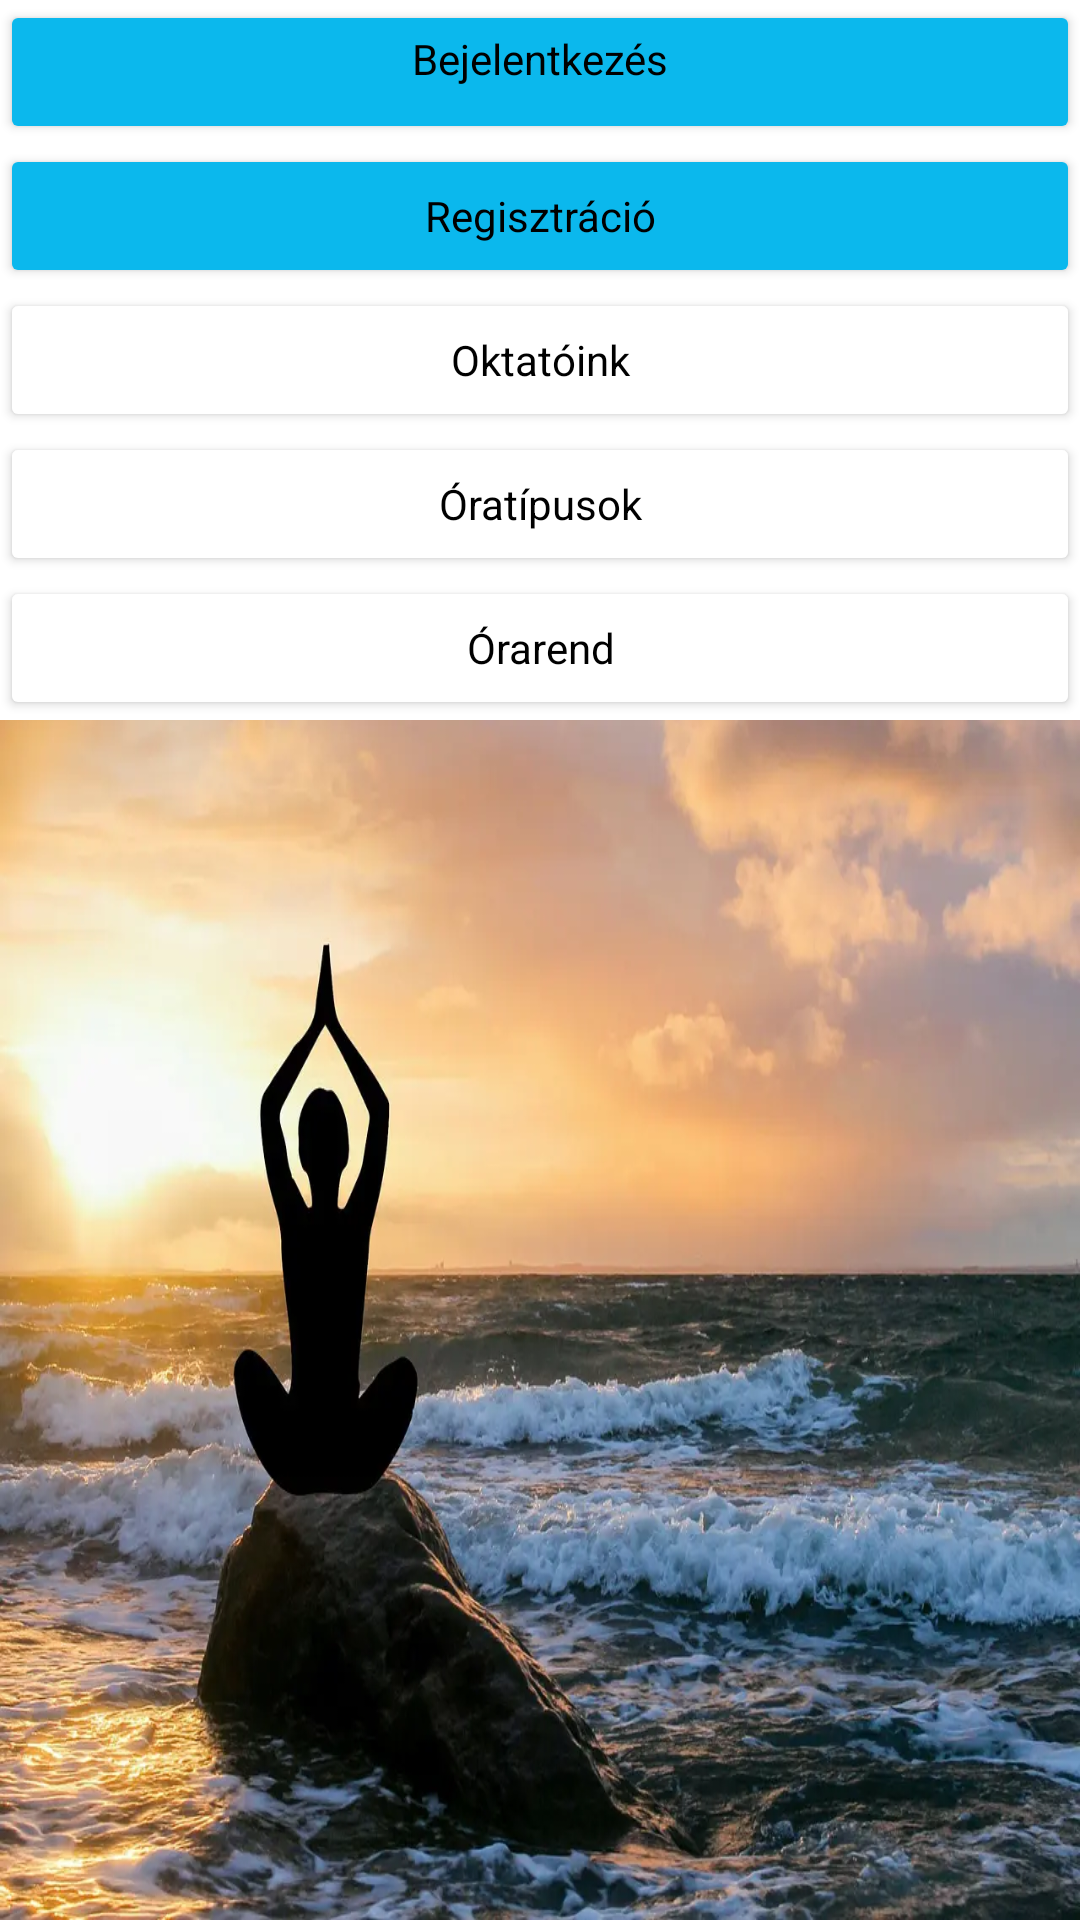

Reconstruct the res/layout file that produces this screen, plus the resources it refers to.
<!-- AndroidManifest.xml: application theme Theme.Yoga_booking_android -->
<!-- res/layout/activity_main.xml -->
<?xml version="1.0" encoding="utf-8"?>
<LinearLayout xmlns:android="http://schemas.android.com/apk/res/android"
    xmlns:app="http://schemas.android.com/apk/res-auto"
    xmlns:tools="http://schemas.android.com/tools"
    android:layout_width="match_parent"
    android:layout_height="match_parent"
    android:orientation="vertical"
    tools:context=".MainActivity">

    <Button
        android:id="@+id/loginButton"
        android:layout_width="match_parent"
        android:layout_height="wrap_content"
        android:backgroundTint="#0BB8ED"
        android:textColor="@color/black"
        android:gravity="center_horizontal"
        style="@style/MaterialAlertDialog.Material3"
        android:text="Bejelentkezés" />

    <Button
        android:id="@+id/signupButton"
        android:layout_width="match_parent"
        android:layout_height="wrap_content"
        android:backgroundTint="#0BB8ED"
        android:textColor="@color/black"
        style="@style/MaterialAlertDialog.Material3"
        android:text="Regisztráció" />

    <Button
        android:id="@+id/yogaTrainersBtn"
        android:layout_width="match_parent"
        android:layout_height="wrap_content"
        android:backgroundTint="@color/white"
        android:textColor="@color/black"
        style="@style/MaterialAlertDialog.Material3"
        android:text="Oktatóink" />

    <Button
        android:id="@+id/yogaTypesBtn"
        android:layout_width="match_parent"
        android:layout_height="wrap_content"
        android:backgroundTint="@color/white"
        android:textColor="@color/black"
        style="@style/MaterialAlertDialog.Material3"
        android:text="Óratípusok" />

    <Button
        android:id="@+id/trainingsBtn"
        android:layout_width="match_parent"
        android:layout_height="wrap_content"
        android:backgroundTint="@color/white"
        android:textColor="@color/black"
        style="@style/MaterialAlertDialog.Material3"
        android:text="Órarend" />

    <ImageView
        android:id="@+id/imageView"
        android:layout_width="match_parent"
        android:layout_height="match_parent"
        android:scaleType="fitXY"
        app:srcCompat="@drawable/joga_background" />
</LinearLayout>
<!-- resources referenced by this layout -->
<resources>
  <!-- drawable joga_background: jpg bitmap (drawable, 84320 bytes) -->
  <style name="Theme.Yoga_booking_android" parent="Theme.MaterialComponents.DayNight.DarkActionBar">
          
          <item name="colorPrimary">@color/purple_500</item>
          <item name="colorPrimaryVariant">@color/purple_700</item>
          <item name="colorOnPrimary">@color/white</item>
          
          <item name="colorSecondary">@color/teal_200</item>
          <item name="colorSecondaryVariant">@color/teal_700</item>
          <item name="colorOnSecondary">@color/black</item>
          
          <item name="android:statusBarColor">?attr/colorPrimaryVariant</item>
          
      </style>
  <!-- not gathered from this repository: default colours our renderer supplied (Android Studio template values) -->
  <color name="purple_500">#FF6200EE</color>
  <color name="purple_700">#FF3700B3</color>
  <color name="teal_200">#FF03DAC5</color>
  <color name="teal_700">#FF018786</color>
  <color name="black">#FF000000</color>
  <color name="white">#FFFFFFFF</color>
</resources>
